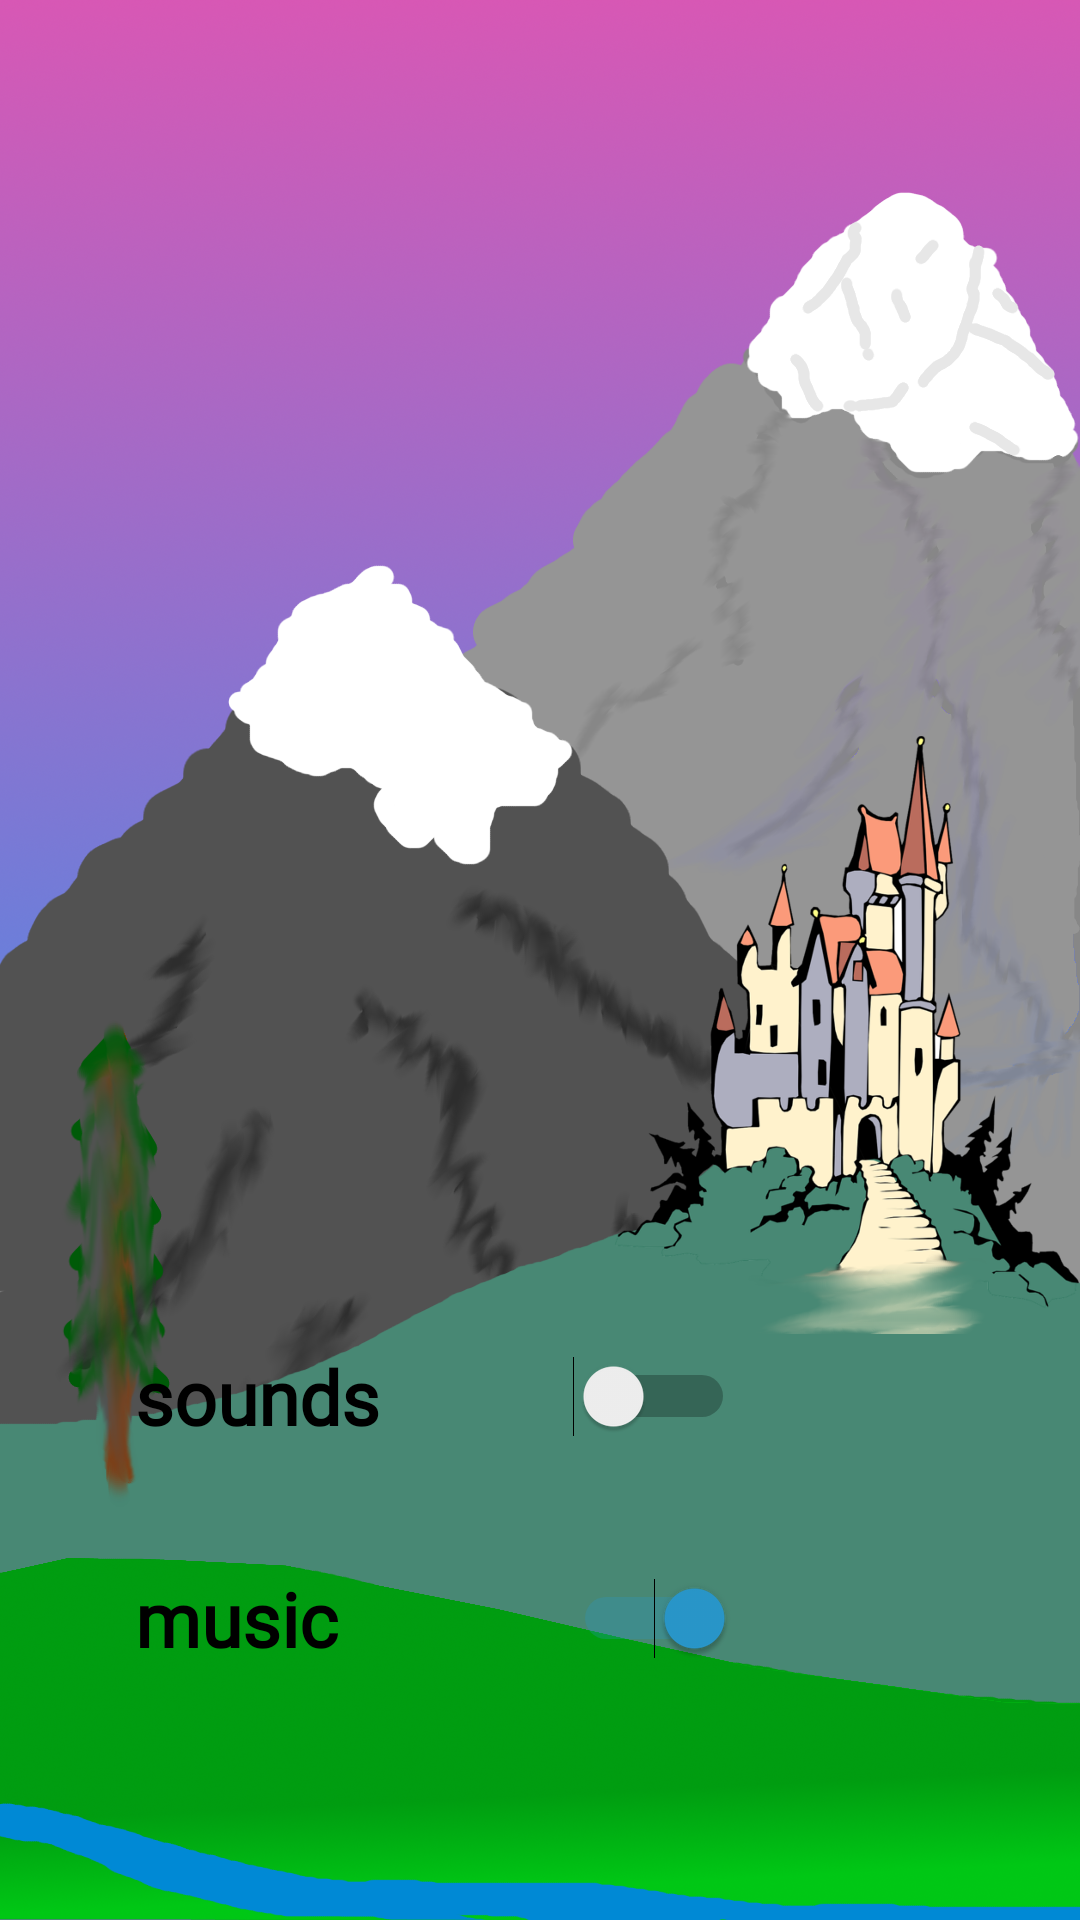

The Android layout XML behind this screen, and the referenced resources:
<!-- AndroidManifest.xml: application theme AlertDialogTheme.Center -->
<!-- res/layout/activity_settings.xml -->
<?xml version="1.0" encoding="utf-8"?>
<android.support.constraint.ConstraintLayout xmlns:android="http://schemas.android.com/apk/res/android"
    xmlns:app="http://schemas.android.com/apk/res-auto"
    xmlns:tools="http://schemas.android.com/tools"
    android:layout_width="match_parent"
    android:layout_height="match_parent"
    android:background="@drawable/stodola"
    tools:context=".settings">

    <LinearLayout
        android:id="@+id/linearLayoutSettings1"
        android:layout_width="388dp"
        android:layout_height="179dp"
        android:layout_marginStart="15dp"

        android:layout_marginEnd="15dp"
        android:background="@drawable/button3"
        android:gravity="center|top|left"
        android:orientation="vertical"
        app:layout_constraintBottom_toBottomOf="parent"
        app:layout_constraintEnd_toEndOf="parent"
        app:layout_constraintHorizontal_bias="0.0"
        app:layout_constraintStart_toStartOf="parent"
        app:layout_constraintTop_toTopOf="parent"
        app:layout_constraintVertical_bias="0.896">

        <Switch
            android:id="@+id/soundSwitch"
            android:layout_width="200dp"
            android:layout_height="45dp"
            android:layout_marginLeft="30dp"
            android:layout_marginTop="30dp"
            android:checked="false"
            android:fontFamily="@font/magic"
            android:text="@string/sSound"
            android:textSize="25sp"
            android:textStyle="bold"
            android:typeface="serif" />


        <Switch
            android:id="@+id/musicSwitch"
            android:layout_width="200dp"
            android:layout_height="43dp"
            android:layout_marginLeft="30dp"
            android:layout_marginTop="30dp"
            android:checked="true"
            android:fontFamily="@font/magic"
            android:text="@string/sMusic"
            android:textSize="25sp"
            android:textStyle="bold"
            android:typeface="serif" />


    </LinearLayout>

</android.support.constraint.ConstraintLayout>
<!-- resources referenced by this layout -->
<resources>
  <!-- drawable stodola: png bitmap (drawable, 831340 bytes) -->
  <string name="sMusic">music</string>
  <string name="sSound">sounds</string>
  <style name="AlertDialogTheme.Center" parent="Theme.AppCompat.Light.NoActionBar">
          
          <item name="colorPrimary">#000000</item>
          <item name="colorPrimaryDark">#000000</item>
          <item name="colorAccent">#2998CC</item>
          <item name="fontFamily">@font/magic</item>
          <item name="android:textStyle">bold</item>
  
  
      </style>
</resources>
